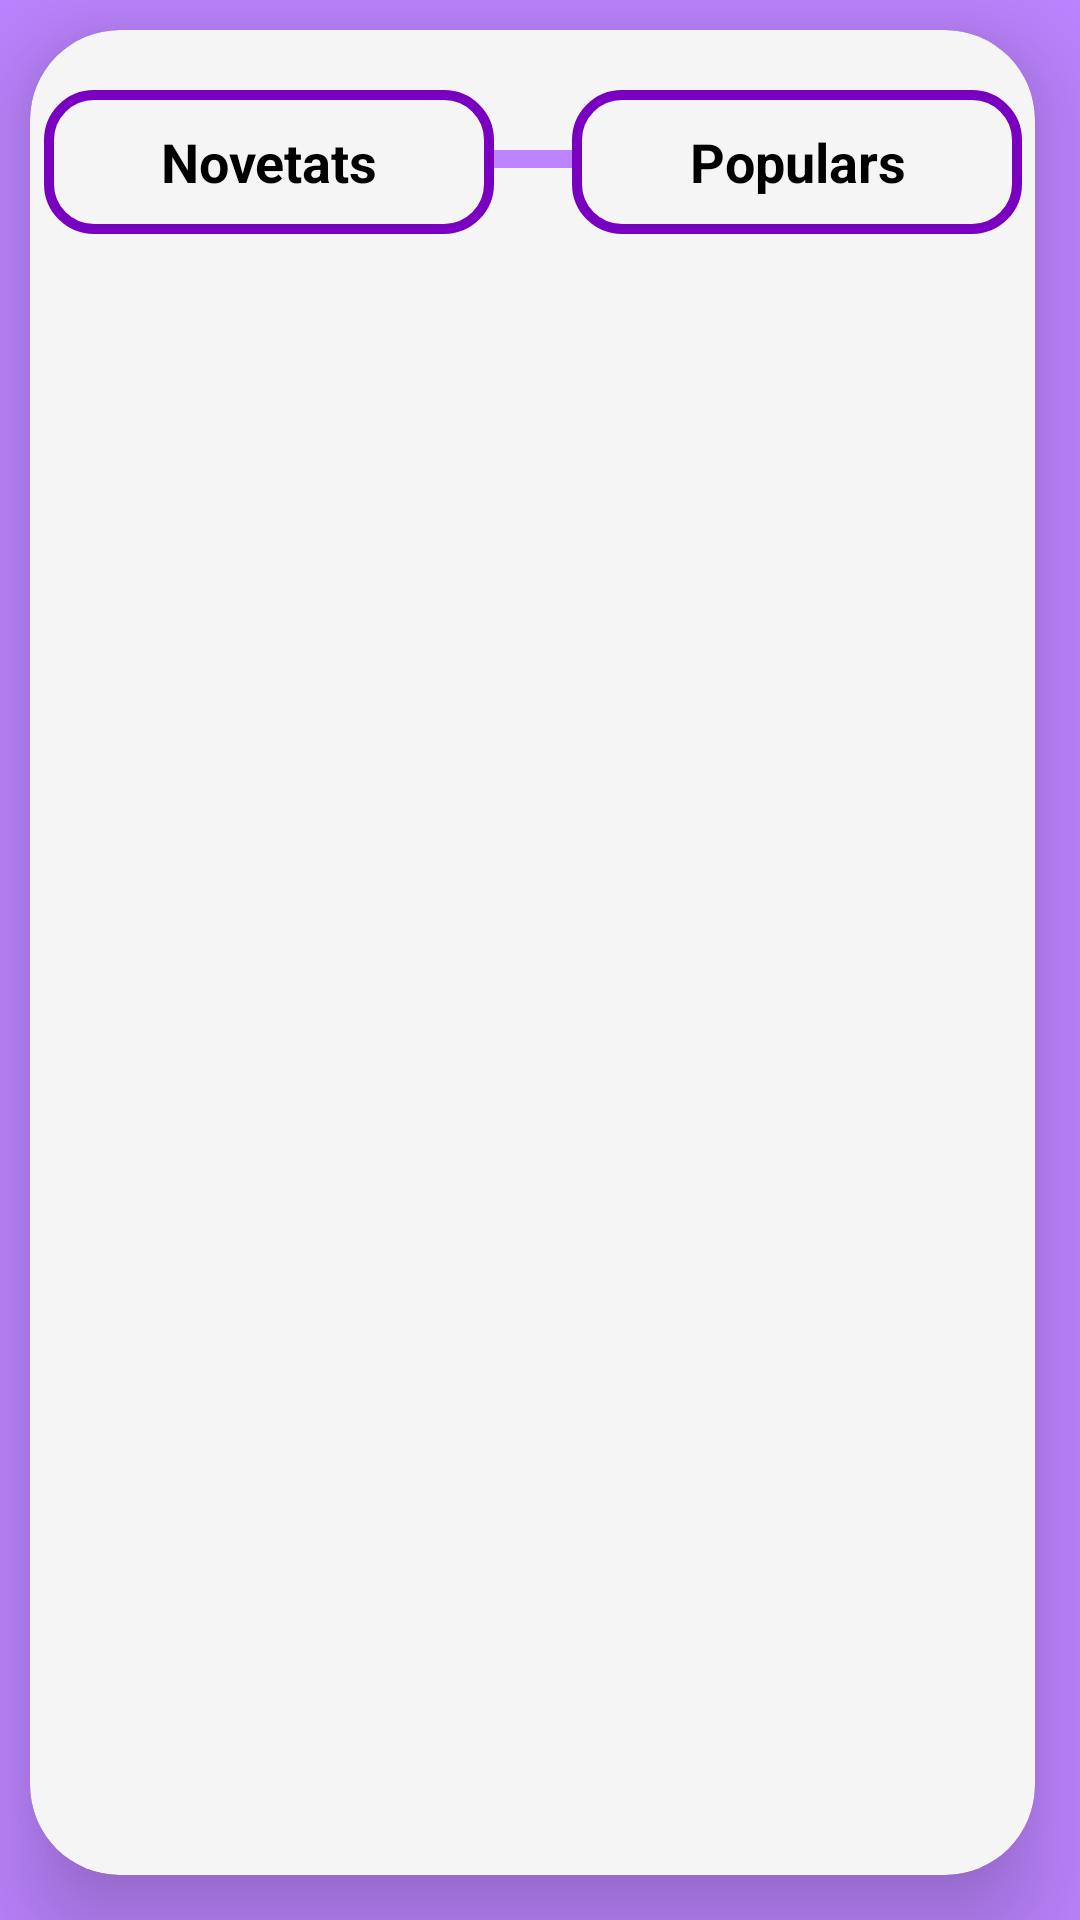

The Android layout XML behind this screen, and the referenced resources:
<!-- AndroidManifest.xml: application theme Theme.Selmeem -->
<!-- res/layout/fragment_pantalla_inicial.xml -->
<?xml version="1.0" encoding="utf-8"?>
<androidx.constraintlayout.widget.ConstraintLayout xmlns:android="http://schemas.android.com/apk/res/android"
    xmlns:app="http://schemas.android.com/apk/res-auto"
    xmlns:tools="http://schemas.android.com/tools"
    android:layout_width="match_parent"
    android:layout_height="match_parent"
    android:background="@color/LilaFosc"
    tools:context=".Pantalla_inicial">

    <androidx.cardview.widget.CardView
        android:id="@+id/cardViewInici"
        android:layout_width="match_parent"
        android:layout_height="match_parent"
        android:layout_gravity="center|top"
        android:layout_marginStart="10dp"
        android:layout_marginTop="10dp"
        android:layout_marginEnd="15dp"
        android:layout_marginBottom="15dp"
        app:cardBackgroundColor="@color/white"
        app:cardCornerRadius="30dp"
        app:cardElevation="20dp"
        app:cardPreventCornerOverlap="false"
        app:layout_constraintBottom_toBottomOf="parent"
        app:layout_constraintEnd_toEndOf="parent"
        app:layout_constraintStart_toStartOf="parent"
        app:layout_constraintTop_toTopOf="parent">

        <androidx.constraintlayout.widget.ConstraintLayout
            android:layout_width="match_parent"
            android:layout_height="match_parent" >

            <View
                android:id="@+id/cardViewTop"
                android:layout_width="match_parent"
                android:layout_height="6dp"

                android:layout_marginStart="10dp"
                android:layout_marginTop="40dp"
                android:layout_marginEnd="10dp"
                android:background="@drawable/border_radius_lila"
                app:layout_constraintBottom_toBottomOf="parent"
                app:layout_constraintEnd_toEndOf="parent"
                app:layout_constraintHorizontal_bias="0.0"
                app:layout_constraintStart_toStartOf="parent"
                app:layout_constraintTop_toTopOf="parent"
                app:layout_constraintVertical_bias="0.0" />

            <Button
                android:id="@+id/btnIniciarSessio3"
                style="@style/Theme.BotoNormal"

                android:layout_marginStart="10dp"
                android:layout_marginTop="20dp"
                android:layout_marginEnd="10dp"
                android:text="@string/novetats"
                app:backgroundTint="@null"
                app:layout_constraintEnd_toStartOf="@+id/btnIniciarSessio4"
                app:layout_constraintStart_toStartOf="parent"
                app:layout_constraintTop_toTopOf="parent" />

            <Button
                android:id="@+id/btnIniciarSessio4"
                style="@style/Theme.BotoNormal"

                android:layout_marginStart="16dp"
                android:layout_marginTop="20dp"
                android:layout_marginEnd="10dp"
                android:text="@string/populars"
                app:backgroundTint="@null"
                app:layout_constraintEnd_toEndOf="parent"
                app:layout_constraintStart_toEndOf="@+id/btnIniciarSessio3"
                app:layout_constraintTop_toTopOf="parent" />

            <androidx.recyclerview.widget.RecyclerView
                android:id="@+id/RVPublicacions"
                android:divider="@android:color/transparent"
                android:dividerHeight="32dp"
                android:layout_width="match_parent"
                android:layout_height="match_parent"
                android:layout_marginStart="20dp"
                android:layout_marginTop="80dp"
                android:layout_marginEnd="20dp"
                app:layout_constraintBottom_toBottomOf="parent"
                app:layout_constraintEnd_toEndOf="parent"
                app:layout_constraintHorizontal_bias="1.0"
                app:layout_constraintStart_toStartOf="parent"
                app:layout_constraintTop_toBottomOf="@+id/btnIniciarSessio3" />

        </androidx.constraintlayout.widget.ConstraintLayout>

    </androidx.cardview.widget.CardView>

</androidx.constraintlayout.widget.ConstraintLayout>
<!-- resources referenced by this layout -->
<resources>
  <color name="LilaFosc">#BC84FF</color>
  <color name="white">#F5F5F5</color>
  <!-- drawable border_radius_lila (drawable) -->
  <?xml version="1.0" encoding="utf-8"?>
  <shape xmlns:android="http://schemas.android.com/apk/res/android"
      android:shape="rectangle">
      <corners android:radius="25dp" />
      <solid android:color="@color/LilaFosc" />
  
  </shape>
  <string name="novetats">Novetats</string>
  <string name="populars">Populars</string>
  <style name="Theme.BotoNormal" parent="Widget.Material3.Button">
          <item name="android:layout_width">150dp</item>
          <item name="android:layout_height">48dp</item>
          <item name="android:textSize">18sp</item>
          <item name="android:textStyle">bold</item>
          <item name="android:textColor">@color/black</item>
          <item name="android:background">@drawable/border_radius_inici_blanc</item>
          <item name="android:gravity">center</item>
      </style>
  <style name="Theme.Selmeem" parent="Theme.MaterialComponents.Light.DarkActionBar">
          
          <item name="windowActionBar">false</item>
          <item name="windowNoTitle">true</item>
          <item name="colorPrimary">@color/LilaFosc</item>
          <item name="colorPrimaryVariant">@color/LilaFosc</item>
          <item name="colorOnPrimary">@color/black</item>
          
          <item name="colorSecondary">@color/grisClar</item>
          <item name="colorSecondaryVariant">@color/grisClar</item>
          <item name="colorOnSecondary">@color/black</item>
          
          <item name="android:statusBarColor" tools:targetApi="l">?attr/colorPrimaryVariant</item>
          
      </style>
  <color name="black">#FF000000</color>
  <!-- drawable border_radius_inici_blanc (drawable) -->
  <?xml version="1.0" encoding="utf-8"?>
  <shape xmlns:android="http://schemas.android.com/apk/res/android"
      android:shape="rectangle">
      <corners android:radius="15dp" />
      <solid android:color="@color/white" />
  
          <stroke
              android:width="10px"
              android:color="#7A00C1">
  
          </stroke>
  </shape>
  <color name="grisClar">#E3E3E3</color>
</resources>
